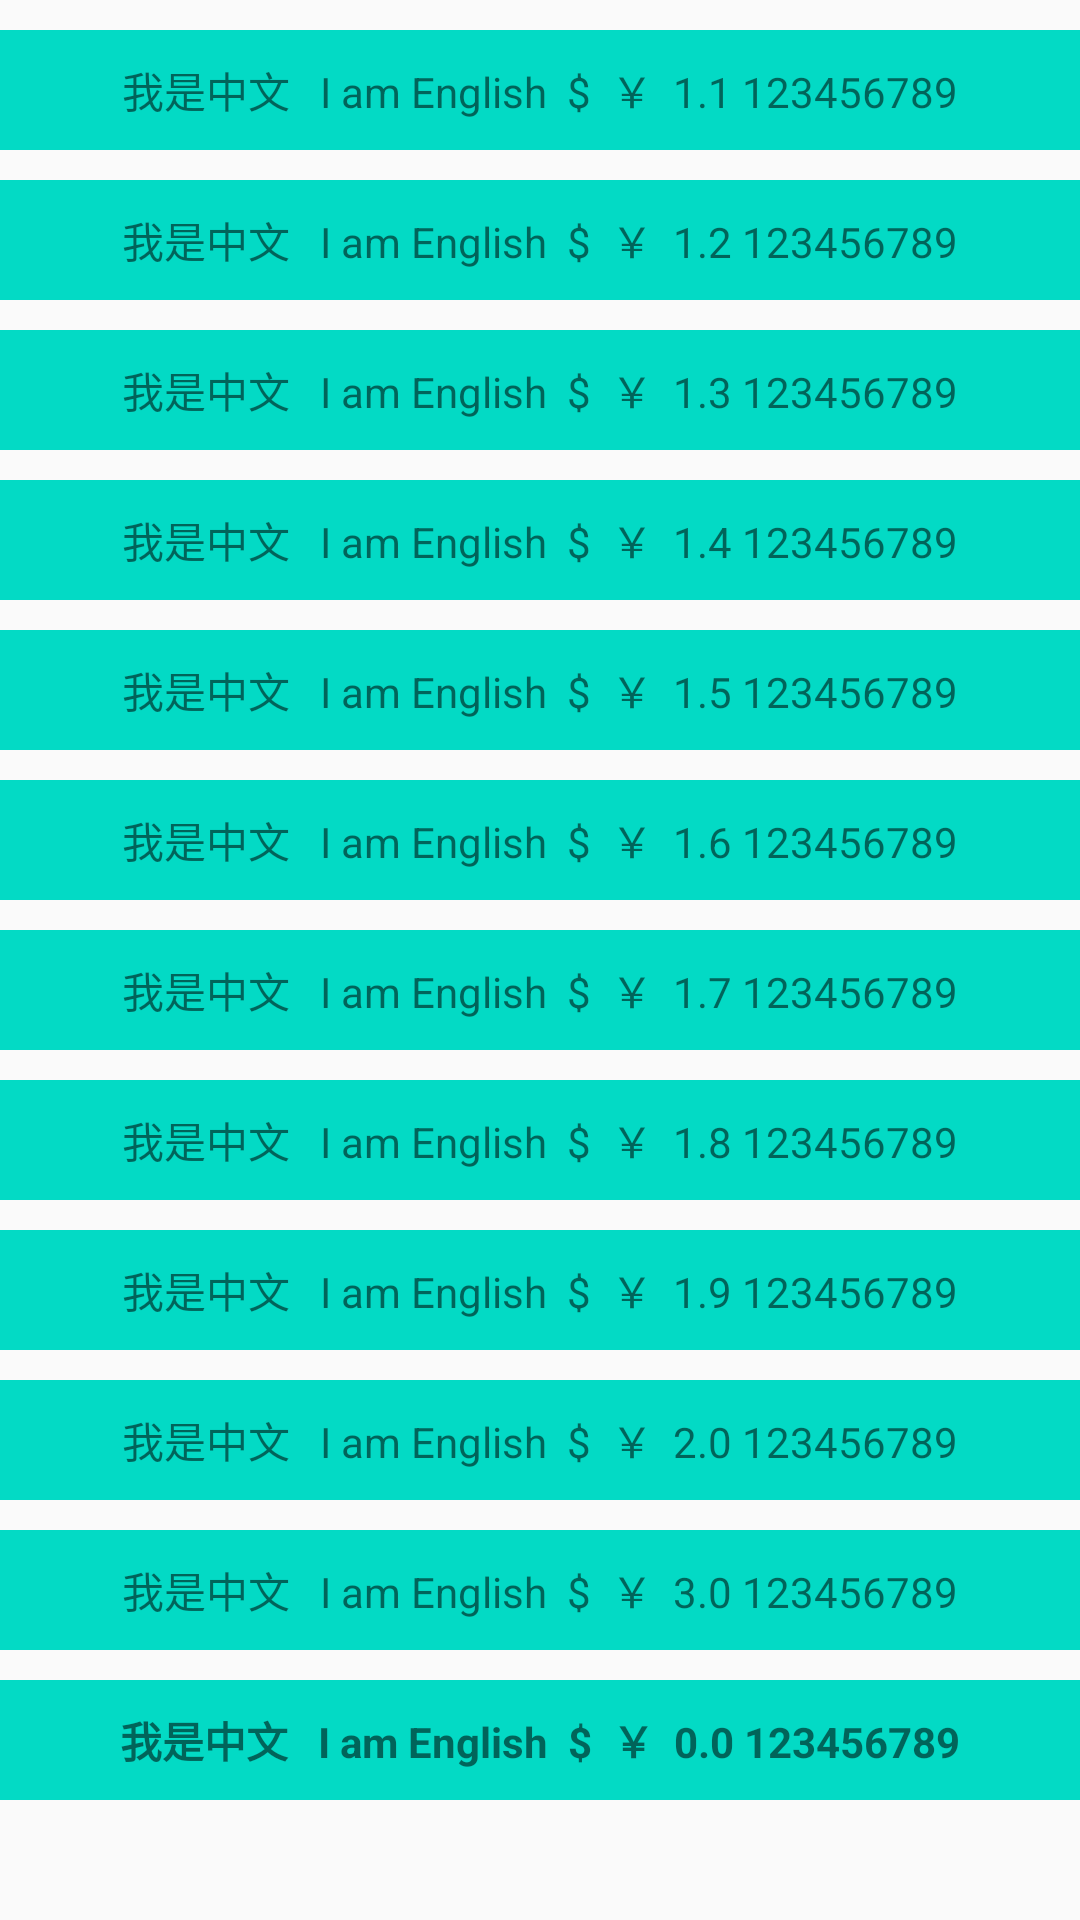

The Android layout XML behind this screen, and the referenced resources:
<!-- AndroidManifest.xml: application theme AppTheme -->
<!-- res/layout/activity_text_bold.xml -->
<?xml version="1.0" encoding="utf-8"?>
<LinearLayout xmlns:android="http://schemas.android.com/apk/res/android"
    xmlns:app="http://schemas.android.com/apk/res-auto"
    xmlns:tools="http://schemas.android.com/tools"
    android:layout_width="match_parent"
    android:layout_height="match_parent"
    android:orientation="vertical"
    tools:context=".TextBoldActivity">

    
    
    <TextView
        android:id="@+id/tv1"
        android:layout_width="match_parent"
        android:layout_height="40dp"
        android:gravity="center"
        android:text="我是中文   I am English  $  ￥  1.1 123456789"
        android:layout_marginTop="10dp"
        android:background="@color/colorAccent"/>

    <TextView
        android:id="@+id/tv2"
        android:layout_width="match_parent"
        android:layout_height="40dp"
        android:gravity="center"
        android:text="我是中文   I am English  $  ￥  1.2 123456789"
        android:layout_marginTop="10dp"
        android:background="@color/colorAccent"/>

    <TextView
        android:id="@+id/tv3"
        android:layout_width="match_parent"
        android:layout_height="40dp"
        android:gravity="center"
        android:text="我是中文   I am English  $  ￥  1.3 123456789"
        android:layout_marginTop="10dp"
        android:background="@color/colorAccent"/>

    <TextView
        android:id="@+id/tv4"
        android:layout_width="match_parent"
        android:layout_height="40dp"
        android:gravity="center"
        android:text="我是中文   I am English  $  ￥  1.4 123456789"
        android:layout_marginTop="10dp"
        android:background="@color/colorAccent"/>

    <TextView
        android:id="@+id/tv5"
        android:layout_width="match_parent"
        android:layout_height="40dp"
        android:gravity="center"
        android:text="我是中文   I am English  $  ￥  1.5 123456789"
        android:layout_marginTop="10dp"
        android:background="@color/colorAccent"/>


    <TextView
        android:id="@+id/tv6"
        android:layout_width="match_parent"
        android:layout_height="40dp"
        android:gravity="center"
        android:text="我是中文   I am English  $  ￥  1.6 123456789"
        android:layout_marginTop="10dp"
        android:background="@color/colorAccent"/>


    <TextView
        android:id="@+id/tv7"
        android:layout_width="match_parent"
        android:layout_height="40dp"
        android:gravity="center"
        android:text="我是中文   I am English  $  ￥  1.7 123456789"
        android:layout_marginTop="10dp"
        android:background="@color/colorAccent"/>


    <TextView
        android:id="@+id/tv8"
        android:layout_width="match_parent"
        android:layout_height="40dp"
        android:gravity="center"
        android:text="我是中文   I am English  $  ￥  1.8 123456789"
        android:layout_marginTop="10dp"
        android:background="@color/colorAccent"/>


    <TextView
        android:id="@+id/tv9"
        android:layout_width="match_parent"
        android:layout_height="40dp"
        android:gravity="center"
        android:text="我是中文   I am English  $  ￥  1.9 123456789"
        android:layout_marginTop="10dp"
        android:background="@color/colorAccent"/>


    <TextView
        android:id="@+id/tv10"
        android:layout_width="match_parent"
        android:layout_height="40dp"
        android:gravity="center"
        android:text="我是中文   I am English  $  ￥  2.0 123456789"
        android:layout_marginTop="10dp"
        android:background="@color/colorAccent"/>


    <TextView
        android:id="@+id/tv15"
        android:layout_width="match_parent"
        android:layout_height="40dp"
        android:gravity="center"
        android:text="我是中文   I am English  $  ￥  3.0 123456789"
        android:layout_marginTop="10dp"
        android:background="@color/colorAccent"/>

    <TextView
        android:id="@+id/tv"
        android:layout_width="match_parent"
        android:layout_height="40dp"
        android:gravity="center"
        android:textStyle="bold"
        android:text="我是中文   I am English  $  ￥  0.0 123456789"
        android:layout_marginTop="10dp"
        android:background="@color/colorAccent"/>
    
</LinearLayout>
<!-- resources referenced by this layout -->
<resources>
  <color name="colorAccent">#03DAC5</color>
  <style name="AppTheme" parent="Theme.AppCompat.Light.DarkActionBar">
          
          <item name="colorPrimary">@color/colorPrimary</item>
          <item name="colorPrimaryDark">@color/colorPrimaryDark</item>
          <item name="colorAccent">@color/colorAccent</item>
  
      </style>
  <color name="colorPrimary">#6200EE</color>
  <color name="colorPrimaryDark">#3700B3</color>
</resources>
